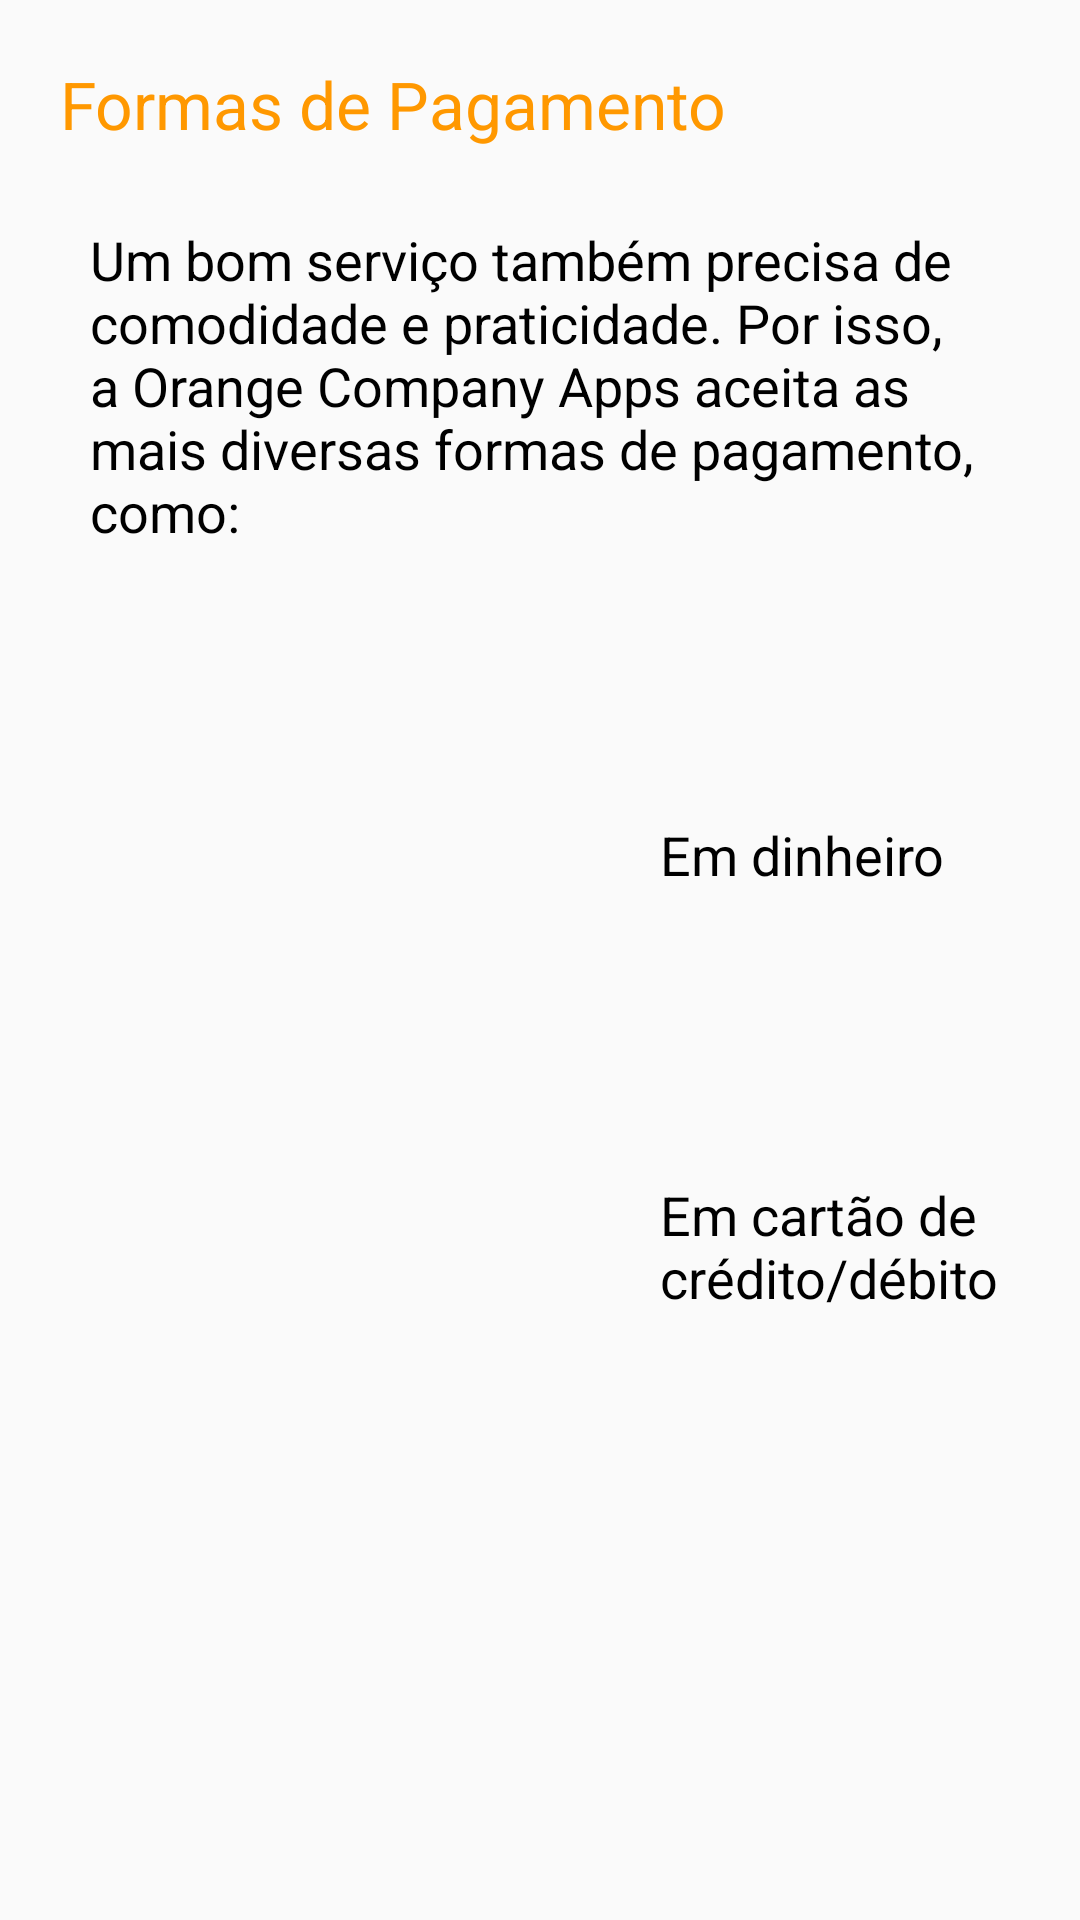

Write the Android layout XML for this screen, with the resource values it uses.
<!-- AndroidManifest.xml: application theme AppTheme -->
<!-- res/layout/fragment_pagamentos.xml -->
<ScrollView android:layout_height="match_parent"
    android:layout_width="match_parent"
    android:orientation="vertical"
    xmlns:android="http://schemas.android.com/apk/res/android">
    <RelativeLayout android:layout_height="match_parent"
        android:layout_width="match_parent"
        android:orientation="vertical"
        android:padding="20dp"
        xmlns:android="http://schemas.android.com/apk/res/android">


        <TextView
            android:layout_width="match_parent"
            android:layout_height="wrap_content"
            android:text="Formas de Pagamento"
            android:layout_alignParentTop="true"
            android:layout_alignParentLeft="true"
            android:textSize="22dp"
            android:textColor="#FF9800"
            android:id="@+id/ttlPagamentos"
            android:layout_marginBottom="15dp"
            />
        <TextView
            android:layout_width="match_parent"
            android:layout_height="wrap_content"
            android:padding="10dp"
            android:layout_below="@id/ttlPagamentos"
            android:id="@+id/txtPagamentos"
            android:textSize="18dp"
            android:textColor="#000"
            android:text="Um bom serviço também precisa de comodidade e praticidade. Por isso, a Orange Company Apps aceita as mais diversas formas de pagamento, como:"
            android:layout_marginBottom="30dp"/>

        <ImageView
            android:layout_width="120dp"
            android:layout_height="120dp"
            android:id="@+id/imgDinheiro"
            android:layout_alignParentLeft="true"
            android:layout_marginLeft="20dp"
            android:layout_below="@id/txtPagamentos"
            android:src="@drawable/money"/>

        <TextView
            android:id="@+id/txtDinheiro"
            android:layout_width="119dp"
            android:layout_height="31dp"
            android:layout_below="@id/txtPagamentos"
            android:layout_alignBottom="@id/imgDinheiro"
            android:layout_alignParentRight="true"
            android:layout_toRightOf="@id/imgDinheiro"
            android:text="Em dinheiro"
            android:textAlignment="textStart"
            android:layout_marginLeft="60dp"
            android:layout_marginTop="50dp"
            android:textColor="#000"
            android:textSize="18dp" />

        <ImageView
            android:layout_width="120dp"
            android:layout_height="120dp"
            android:id="@+id/imgCartao"
            android:layout_alignParentLeft="true"
            android:layout_marginLeft="20dp"
            android:layout_below="@id/imgDinheiro"
            android:src="@drawable/credit"/>

        <TextView
            android:id="@+id/txtCartao"
            android:layout_width="119dp"
            android:layout_height="31dp"
            android:layout_below="@id/txtDinheiro"
            android:layout_alignBottom="@id/imgCartao"
            android:layout_alignParentRight="true"
            android:layout_toRightOf="@id/imgDinheiro"
            android:text="Em cartão de crédito/débito"
            android:textAlignment="textStart"
            android:layout_marginLeft="60dp"
            android:layout_marginTop="50dp"
            android:textColor="#000"
            android:textSize="18dp" />
    </RelativeLayout>


</ScrollView>
<!-- resources referenced by this layout -->
<resources>
  <style name="AppTheme" parent="Theme.AppCompat.Light.DarkActionBar">
          
          <item name="colorPrimary">#FF9800</item>
          <item name="colorPrimaryDark">@color/colorPrimaryDark</item>
          <item name="colorAccent">@color/colorAccent</item>
          <item name="windowActionBar">false</item>
          <item name="windowNoTitle">true</item>
      </style>
  <!-- not gathered from this repository: default colours our renderer supplied (Android Studio template values) -->
  <color name="colorPrimaryDark">#FF3700B3</color>
  <color name="colorAccent">#FF03DAC5</color>
</resources>
